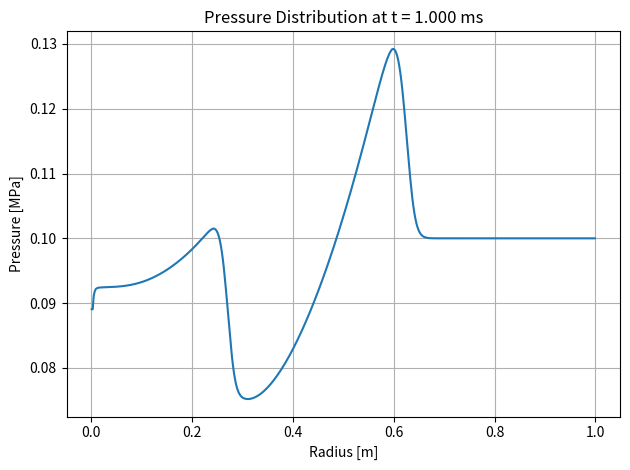
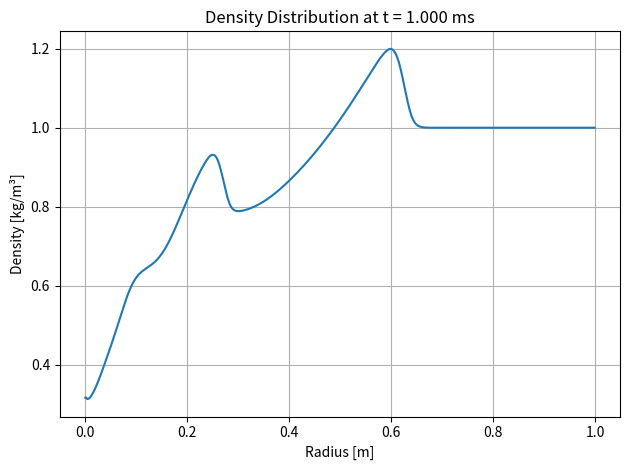
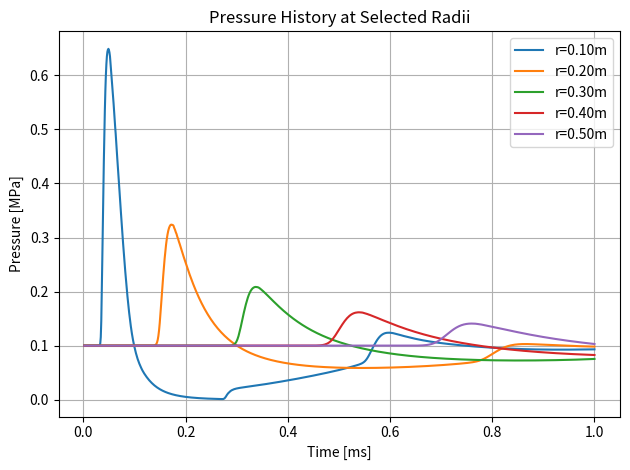

These figures' Python source, in order:
import numpy as np
import matplotlib.pyplot as plt

gamma = 1.4
R = 1.0
N = 500
r_edges = np.linspace(0, R, N+1)
r_centers = 0.5 * (r_edges[:-1] + r_edges[1:])
dr = r_edges[1:] - r_edges[:-1]
A = 4 * np.pi * r_edges**2
V = (4/3) * np.pi * (r_edges[1:]**3 - r_edges[:-1]**3)

# -------- Initial Condition Parameters --------
r0 = 0.05         # radius of high-pressure region [m]
high_pressure = 1e7   # Pa
high_density  = 20.0  # kg/m^3
p_air = 1e5           # standard air pressure [Pa]
rho_air = 1.0         # standard air density [kg/m^3]
# ---------------------------------------------

def initial_conditions(r, r0, high_pressure, high_density, p_air, rho_air):
    # High pressure and density in r < r0, else standard air
    p = np.where(r < r0, high_pressure, p_air)
    rho = np.where(r < r0, high_density, rho_air)
    u = np.zeros_like(r)
    return rho, u, p

def get_primitive(U):
    rho = U[:,0]
    u = U[:,1] / np.clip(rho, 1e-8, None)
    p = (gamma-1)*(U[:,2] - 0.5*rho*u**2)
    return rho, u, p

def spherical_source(U, r):
    rho, u, p = get_primitive(U)
    S = np.zeros_like(U)
    # Geometry source for momentum eqn; avoid division by zero at center
    S[:,1] = np.where(r > 1e-8, 2*p/r, 0)
    return S

def apply_boundary(U):
    # Reflective BC at r=0: velocity is zero, mirror density and energy
    U[0,1] = 0.0
    # Optionally, for strong reflection: mirror all primitive variables at left
    U[0,0] = U[1,0]
    U[0,2] = U[1,2]
    # At r=R: solid wall (copy last cell)
    U[-1,:] = U[-2,:]
    return U

def minmod(a, b):
    result = np.zeros_like(a)
    mask = (np.sign(a) == np.sign(b))
    result[mask] = np.where(np.abs(a[mask]) < np.abs(b[mask]), a[mask], b[mask])
    return result

def hllc_flux(UL, UR):
    rhoL, uL, pL = get_primitive(UL)
    rhoR, uR, pR = get_primitive(UR)
    EL = UL[:,2]
    ER = UR[:,2]
    cL = np.sqrt(np.maximum(gamma * pL / np.clip(rhoL, 1e-8, None), 1e-8))
    cR = np.sqrt(np.maximum(gamma * pR / np.clip(rhoR, 1e-8, None), 1e-8))
    SL = np.minimum(uL - cL, uR - cR)
    SR = np.maximum(uL + cL, uR + cR)
    S_star = (pR - pL + rhoL*uL*(SL-uL) - rhoR*uR*(SR-uR)) / (rhoL*(SL-uL) - rhoR*(SR-uR) + 1e-8)

    FL = np.zeros_like(UL)
    FR = np.zeros_like(UR)
    FL[:,0] = rhoL*uL
    FL[:,1] = rhoL*uL**2 + pL
    FL[:,2] = uL*(EL + pL)
    FR[:,0] = rhoR*uR
    FR[:,1] = rhoR*uR**2 + pR
    FR[:,2] = uR*(ER + pR)

    flux = np.zeros_like(UL)
    # Vectorized implementation
    left_mask = SL >= 0
    star_mask = (SL < 0) & (S_star >= 0)
    star2_mask = (S_star < 0) & (SR > 0)
    right_mask = SR <= 0

    flux[left_mask] = FL[left_mask]
    # Star left
    if np.any(star_mask):
        rho_star = rhoL[star_mask] * (SL[star_mask]-uL[star_mask]) / (SL[star_mask]-S_star[star_mask]+1e-8)
        mom_star = rho_star * S_star[star_mask]
        E_star = rho_star * (EL[star_mask]/rhoL[star_mask] +
                             (S_star[star_mask]-uL[star_mask]) *
                             (S_star[star_mask] + pL[star_mask]/(rhoL[star_mask]*(SL[star_mask]-uL[star_mask])+1e-8)))
        U_star_L = np.stack([rho_star, mom_star, E_star], axis=-1)
        flux[star_mask] = FL[star_mask] + SL[star_mask][:, None]*(U_star_L - UL[star_mask])
    # Star right
    if np.any(star2_mask):
        rho_star = rhoR[star2_mask] * (SR[star2_mask]-uR[star2_mask]) / (SR[star2_mask]-S_star[star2_mask]+1e-8)
        mom_star = rho_star * S_star[star2_mask]
        E_star = rho_star * (ER[star2_mask]/rhoR[star2_mask] +
                             (S_star[star2_mask]-uR[star2_mask]) *
                             (S_star[star2_mask] + pR[star2_mask]/(rhoR[star2_mask]*(SR[star2_mask]-uR[star2_mask])+1e-8)))
        U_star_R = np.stack([rho_star, mom_star, E_star], axis=-1)
        flux[star2_mask] = FR[star2_mask] + SR[star2_mask][:, None]*(U_star_R - UR[star2_mask])
    flux[right_mask] = FR[right_mask]
    return flux

# Set up initial condition with parameters
rho, u, p = initial_conditions(r_centers, r0, high_pressure, high_density, p_air, rho_air)
e = p / ((gamma - 1) * rho)
U = np.zeros((N, 3))
U[:,0] = rho
U[:,1] = rho * u
U[:,2] = rho * (e + 0.5 * u**2)

output_radius = [0.1, 0.2, 0.3, 0.4, 0.5]
pressure_history = {radius: [] for radius in output_radius}

T_end = 0.001
CFL = 0.8
t = 0
dt_list = []
while t < T_end:
    dU = U[1:] - U[:-1]
    dU_left = np.vstack((np.zeros((1,3)), dU))
    dU_right = np.vstack((dU, np.zeros((1,3))))
    slope = minmod(dU_left, dU_right)
    UL = U - 0.5*slope
    UR = U + 0.5*slope

    UL_face = UL[:-1]
    UR_face = UR[1:]
    F_edge = hllc_flux(UL_face, UR_face)
    F_edge = np.vstack((F_edge[0], F_edge, F_edge[-1]))

    rho, u, p = get_primitive(U)
    c = np.sqrt(np.maximum(gamma * p / np.clip(rho, 1e-8, None), 1e-8))
    max_speed = np.max(np.abs(u) + c)
    dt = CFL * np.min(dr) / (max_speed + 1e-8)
    if t + dt > T_end:
        dt = T_end - t
    dt_list.append(dt)

    # vectorized update
    F_R = F_edge[1:]
    F_L = F_edge[:-1]
    source = spherical_source(U, r_centers)
    U_new = U + (-dt / V[:, None]) * (A[1:, None]*F_R - A[:-1, None]*F_L) + source * dt

    U_new = apply_boundary(U_new)
    U_new[:,0] = np.clip(U_new[:,0], 1e-8, 1e8)
    U_new[:,2] = np.clip(U_new[:,2], 1e-8, 1e12)
    U = U_new

    for radius in output_radius:
        idx = np.argmin(np.abs(r_centers - radius))
        p_hist = (gamma - 1) * (U[idx, 2] - 0.5 * U[idx, 1]**2 / U[idx, 0])
        pressure_history[radius].append(p_hist)
    t += dt

rho, u, p = get_primitive(U)

# Plot pressure (in MPa) vs radius
plt.figure()
plt.plot(r_centers, p/1e6)
plt.xlabel('Radius [m]')
plt.ylabel('Pressure [MPa]')
plt.title('Pressure Distribution at t = {:.3f} ms'.format(t*1e3))
plt.grid()
plt.tight_layout()
plt.savefig(f'Pressure_distribution.png')
plt.show()

# Plot density vs radius
plt.figure()
plt.plot(r_centers, rho)
plt.xlabel('Radius [m]')
plt.ylabel('Density [kg/m³]')
plt.title('Density Distribution at t = {:.3f} ms'.format(t*1e3))
plt.grid()
plt.tight_layout()
plt.savefig(f'Density_distribution.png')
plt.show()

# Plot pressure history (in MPa) at selected radii, time in ms
plt.figure()
for radius in output_radius:
    time_ms = np.cumsum(dt_list) * 1e3
    plt.plot(time_ms, np.array(pressure_history[radius])/1e6, label=f'r={radius:.2f}m')
plt.xlabel('Time [ms]')
plt.ylabel('Pressure [MPa]')
plt.legend()
plt.title('Pressure History at Selected Radii')
plt.grid()
plt.tight_layout()
plt.savefig(f'Pressure_history.png')
plt.show()
